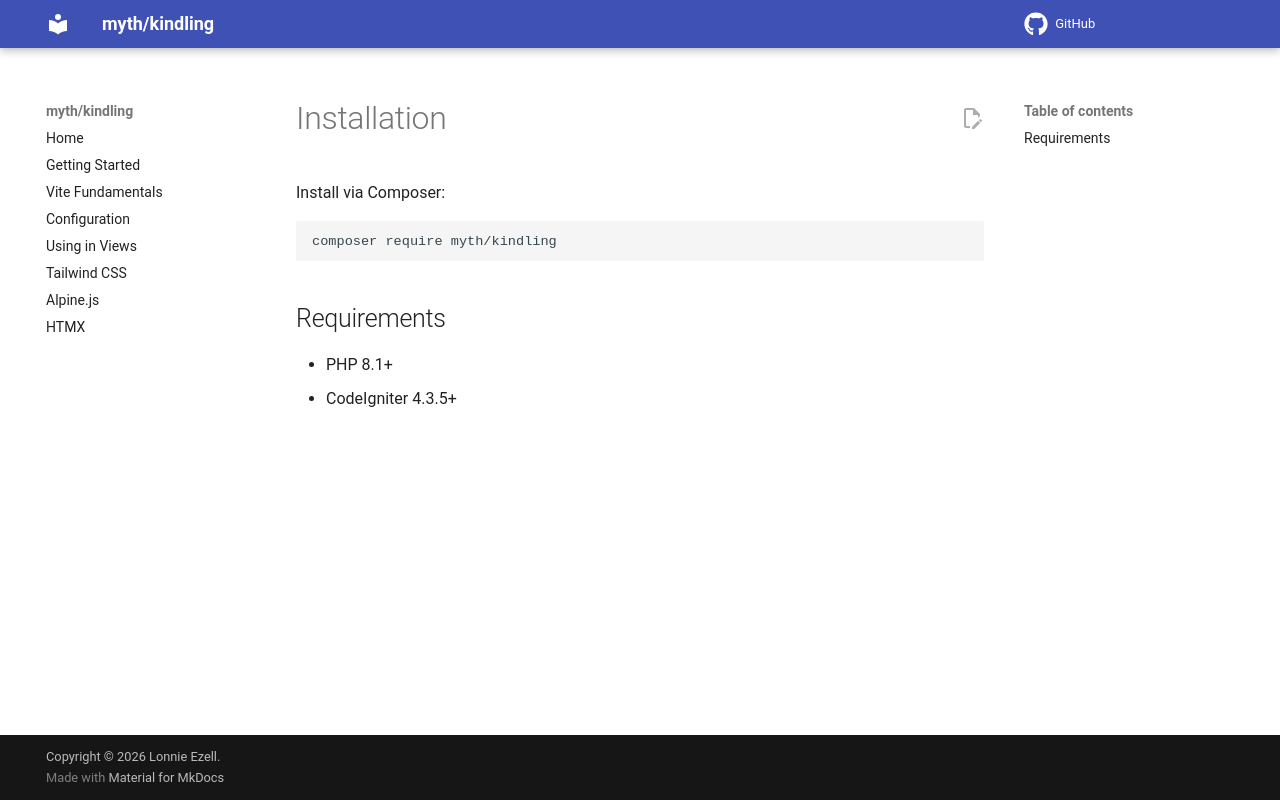

repository: lonnieezell/kindling · page: installation/index.html · generator: mkdocs

# Installation

Install via Composer:

```bash
composer require myth/kindling
```

## Requirements

- PHP 8.1+
- CodeIgniter 4.3.5+
